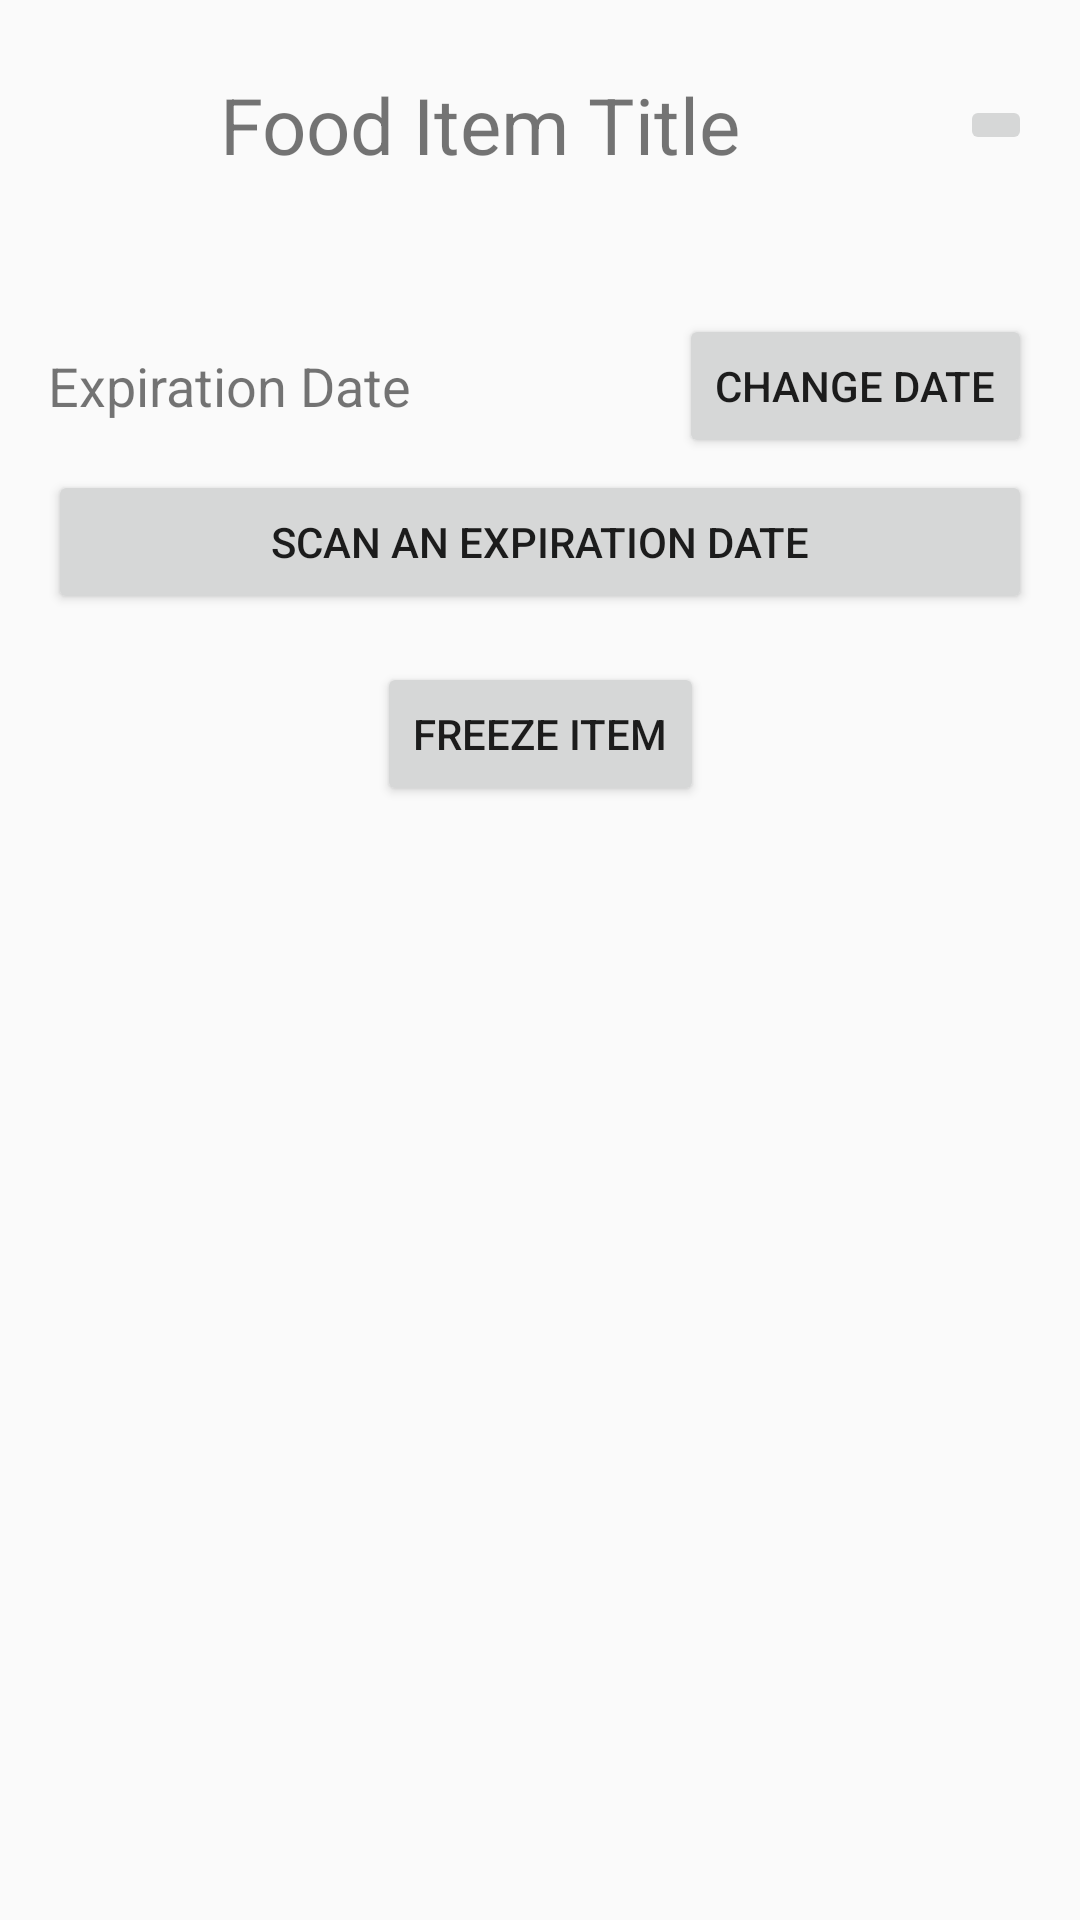

The Android layout XML behind this screen, and the referenced resources:
<!-- AndroidManifest.xml: application theme Theme.AntiGaspi -->
<!-- res/layout/activity_food_item_detail.xml -->
<androidx.constraintlayout.widget.ConstraintLayout xmlns:android="http://schemas.android.com/apk/res/android"
    android:layout_width="match_parent"
    android:layout_height="match_parent"
    android:layout_margin="16dp"
    xmlns:app="http://schemas.android.com/apk/res-auto">

    
    <TextView
        android:id="@+id/tvFoodItemTitle"
        android:layout_width="wrap_content"
        app:layout_constraintTop_toTopOf="parent"
        app:layout_constraintRight_toLeftOf="@+id/btnEditTitle"
        app:layout_constraintLeft_toLeftOf="parent"
        android:layout_height="wrap_content"
        android:textSize="26sp"
        android:gravity="center"
        android:layout_margin="24dp"
        android:text="Food Item Title"/>

    
    <ImageButton
        android:id="@+id/btnEditTitle"
        android:contentDescription="Edit the title"
        android:src="@drawable/ic_edit"
        android:layout_width="wrap_content"
        android:layout_height="wrap_content"
        app:layout_constraintRight_toRightOf="parent"
        app:layout_constraintTop_toTopOf="@+id/tvFoodItemTitle"
        app:layout_constraintBottom_toBottomOf="@+id/tvFoodItemTitle"
        android:layout_margin="16dp"
        />

    
    <View
        android:id="@+id/vSpace"
        android:layout_width="0dp"
        android:layout_height="36dp"
        app:layout_constraintLeft_toLeftOf="parent"
        app:layout_constraintRight_toRightOf="parent"
        app:layout_constraintBottom_toBottomOf="@id/tvExpirationDate"
        app:layout_constraintTop_toTopOf="@id/tvFoodItemTitle"/>

    
    <TextView
        android:id="@+id/tvExpirationDate"
        android:layout_width="wrap_content"
        app:layout_constraintLeft_toLeftOf="parent"
        app:layout_constraintTop_toBottomOf="@+id/vSpace"
        android:layout_height="wrap_content"
        android:textSize="18sp"
        android:layout_margin="16dp"
        android:text="Expiration Date"/>

    <Button
        android:id="@+id/btnSelectDate"
        android:layout_width="wrap_content"
        android:layout_height="wrap_content"
        app:layout_constraintRight_toRightOf="parent"
        app:layout_constraintTop_toTopOf="@+id/tvExpirationDate"
        app:layout_constraintBottom_toBottomOf="@id/tvExpirationDate"
        android:text="Change Date"
        android:layout_marginRight="16dp"
        />

    
    <Button
        android:id="@+id/btnScanText"
        android:layout_width="match_parent"
        android:layout_height="wrap_content"
        app:layout_constraintTop_toBottomOf="@+id/tvExpirationDate"
        android:layout_margin="16dp"
        android:text="Scan an Expiration Date" />

    
    <Button
        android:id="@+id/btnDeepFreeze"
        android:layout_width="wrap_content"
        android:layout_height="wrap_content"
        app:layout_constraintLeft_toLeftOf="parent"
        app:layout_constraintRight_toRightOf="parent"
        app:layout_constraintTop_toBottomOf="@id/btnScanText"
        android:layout_margin="16dp"
        android:text="Freeze Item"/>

    











</androidx.constraintlayout.widget.ConstraintLayout>
<!-- resources referenced by this layout -->
<resources>
  <color name="md_theme_primary">#7A4F80</color>
  <color name="md_theme_onPrimary">#FFFFFF</color>
  <color name="md_theme_primaryContainer">#FED6FF</color>
  <color name="md_theme_onPrimaryContainer">#300939</color>
  <color name="md_theme_secondary">#6B596B</color>
  <color name="md_theme_onSecondary">#FFFFFF</color>
  <color name="md_theme_secondaryContainer">#F3DBF2</color>
  <color name="md_theme_onSecondaryContainer">#251726</color>
  <color name="md_theme_tertiary">#82524C</color>
  <color name="md_theme_onTertiary">#FFFFFF</color>
  <color name="md_theme_tertiaryContainer">#FFDAD5</color>
  <color name="md_theme_onTertiaryContainer">#33110D</color>
  <color name="md_theme_error">#BA1A1A</color>
  <color name="md_theme_onError">#FFFFFF</color>
  <color name="md_theme_errorContainer">#FFDAD6</color>
  <color name="md_theme_onErrorContainer">#410002</color>
  <color name="md_theme_background">#FFF7FA</color>
  <color name="md_theme_onBackground">#1F1A1F</color>
  <color name="md_theme_surface">#FFF7FA</color>
  <color name="md_theme_onSurface">#1F1A1F</color>
  <color name="md_theme_surfaceVariant">#ECDFE9</color>
  <color name="md_theme_onSurfaceVariant">#4D444C</color>
  <color name="md_theme_outline">#7E747D</color>
  <color name="md_theme_outlineVariant">#CFC3CD</color>
  <color name="md_theme_inverseSurface">#342F34</color>
  <color name="md_theme_inverseOnSurface">#F9EEF5</color>
  <color name="md_theme_inversePrimary">#EAB5EE</color>
  <color name="md_theme_primaryFixed">#FED6FF</color>
  <color name="md_theme_onPrimaryFixed">#300939</color>
  <color name="md_theme_primaryFixedDim">#EAB5EE</color>
  <color name="md_theme_onPrimaryFixedVariant">#603767</color>
  <color name="md_theme_secondaryFixed">#F3DBF2</color>
  <color name="md_theme_onSecondaryFixed">#251726</color>
  <color name="md_theme_secondaryFixedDim">#D7BFD5</color>
  <color name="md_theme_onSecondaryFixedVariant">#524153</color>
  <color name="md_theme_tertiaryFixed">#FFDAD5</color>
  <color name="md_theme_onTertiaryFixed">#33110D</color>
  <color name="md_theme_tertiaryFixedDim">#F5B8AF</color>
  <color name="md_theme_onTertiaryFixedVariant">#673B35</color>
  <color name="md_theme_surfaceDim">#E2D7DE</color>
  <color name="md_theme_surfaceBright">#FFF7FA</color>
  <color name="md_theme_surfaceContainerLowest">#FFFFFF</color>
  <color name="md_theme_surfaceContainerLow">#FCF1F8</color>
  <color name="md_theme_surfaceContainer">#F6EBF2</color>
  <color name="md_theme_surfaceContainerHigh">#F0E5EC</color>
  <color name="md_theme_surfaceContainerHighest">#EADFE7</color>
</resources>
